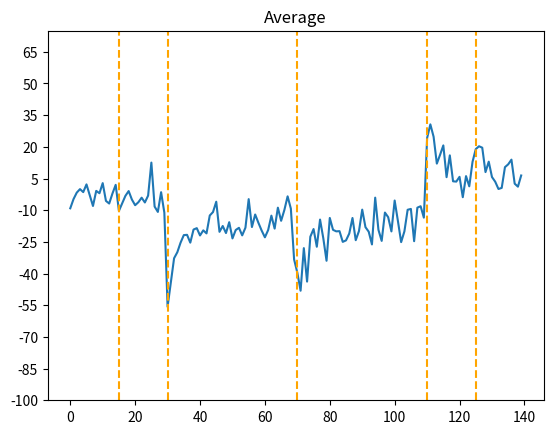

This chart was generated by the following Python code: (Note: this script raises an exception after producing the figure.)
import matplotlib.pyplot as plt
import numpy as np
import warnings
warnings.simplefilter('ignore')

#---PARAMETERS---
tick_min = -100
tick_max = 80
tick = 15


#---DATA---
x=np.arange(0,140)
participants={
'p1':[-9,-9,-5,5,-3,2,-5,-7,2,-12,-5,-10,-13,-6,5,-7,-4,-10,2,3,-14,13,-3,-12,-7,-4,-8,-5,3,-4,-67,-62,-64,-48,-50,-54,-44,-53,-45,-40,-51,-41,-47,-42,-36,-51,-43,-44,-45,-41,-53,-48,-50,-46,-56,-37,-58,-28,-53,-64,-34,-50,-50,-46,-37,-50,-39,-40,-44,-75,-48,-45,-52,-43,-54,-14,-32,-40,-44,-76,-29,-31,-47,-67,-34,-32,-36,-61,-50,-32,-28,-25,-21,-47,-45,-50,-59,-56,-35,-36,-28,-66,-69,-54,-48,-58,-58,-53,-40,-59,24,29,28,28,35,38,19,14,16,6,3,-7,1,2,1,23,18,18,4,11,4,2,7,3,2,14,2,-9,-8,10],
'p2':[-20,-3,19,11,-4,5,5,-20,4,3,3,-33,-13,-1,7,-7,-10,-8,-15,-15,-15,-19,-19,-3,8,18,3,-17,-20,26,-56,-46,-35,-40,-25,-23,-8,-22,1,-26,-16,-16,-11,3,-20,5,-11,-18,-32,-13,-43,-20,-23,-18,-4,4,-10,-7,8,-12,-34,-23,-14,-21,7,-10,2,1,2,-31,7,-57,1,-53,12,-42,-25,5,-24,-30,-11,-34,-18,-8,-25,-6,-18,2,12,-17,4,-14,-24,-32,21,-15,-18,-7,-13,-50,-7,-26,-37,-27,-3,11,-40,18,16,-18,3,43,22,-9,-7,36,-7,36,-7,2,20,-18,8,2,13,-3,9,13,-19,15,6,-2,1,1,19,32,22,-22,-10,25],
'p3':[-7.1,-12.7,2.1,-6.3,6,2.5,-3.9,5.6,6.4,2.8,-5,6.9,-11.1,5,7.2,-5.3,-11.4,14.5,11.3,-8.1,-6.7,-5.1,0.7,-8.2,-6,2.2,-11.4,2.1,9.5,3.2,-37.5,-30.3,-17.1,-8,-16.6,-14.7,-13,-10.4,-5.8,-8.2,-4.1,-9,-12.9,-6,-2.8,8.1,-28.1,-8.5,-12.2,-2.6,-3.5,-5.7,-12.7,-13.6,-11.1,-2.6,-21.2,-10.5,-15.6,-6.2,-3.9,-5.6,-11.1,-13.2,-10.9,10.7,-9.1,2.2,-2.8,-19.3,-62,-44.4,-15.3,-30.6,-26.8,-5,-20.1,0.5,-1.1,-8,-10.6,-6.3,-10.1,-10.6,-17.4,-36.5,-8.9,-2.1,-8.9,-15.3,-13.5,-16.1,-25.8,-17.3,15.1,-18.3,-21.2,-11,2.6,-3.9,-7.4,4.5,-17.6,-10.2,-3.7,-3.7,-6.9,-4.6,-10.9,-18,19.1,25,29.4,22.7,11.5,20.1,33.6,10.1,-7.6,16.4,19.9,5.9,7.8,-4.4,8.1,8.1,29,23.3,13.2,5.4,16.3,17.1,13.1,10.3,5.8,2.2,3.2,11.2,0.9,1.1],
'p4':[-3.4,-3.1,-3.5,-2.8,4.8,4.6,-3.7,-11.6,-3.7,-7.6,9.1,3.1,1.9,-9.6,-6.2,8.7,5.5,-10.5,-21,12.3,-5.5,-15,4.9,8.5,4.6,12.5,-17,-16.2,-12.9,-13,-67.1,-31.22,-25.7,-32.5,-19.3,15.7,-18.3,-11.4,-12,-15.3,-16.7,-4.7,-31,-2.6,-11.6,3,-21.1,-5.9,-23.9,-10.8,-12.3,-10.2,2,-28,-22.3,9.8,-12.7,-6.7,-29.3,-8,-21.3,-5.4,-14.8,1.6,-8.1,-27.8,-17.4,9.6,-21.5,-8.3,-69.1,-39.2,-55.5,-50.43,-37,-28.6,-43.4,-25.7,-20.2,-28.7,-25.7,-27.2,-22,-15,-22.6,-23,-30.4,-2.3,-46.1,-28,-1.2,-23.1,-33.1,-36.7,-1.4,-20.2,-20.5,1.4,-18.1,-14.3,2.3,-7,-21,-11,-30.3,-8.3,-6.5,-8.4,-9.7,-7.6,58.5,49.2,30.6,8.6,29.7,-0.7,-5.4,10.7,15,2.3,-15.9,-6.1,6.9,1.9,-6.7,29.5,23.4,21.7,22,19.5,10.2,-3.7,-6.9,4.5,-1.9,-3.6,-3.5,5.6,-4.2,-8.9],
'p5':[-6,4,-21,-7,-11,-3,-7,-7,-13,4,12,5,1,1,-3,-41,-14,-2,18,-17,3,-5,-4,-17,-15,34,-8,-18,13,-68,-51,-52,-22,-21,-16,-33,-25,-30,-34,-3,-22,-27,-3,-15,16,5,2,-11,9,-11,-5,-13,-8,-4,2,2,12,-8,10,-8,-21,-13,27,-15,5,2,14,10,20,-33,-26,-55,-18,-42,-7,-5,-16,-12,-27,-27,8,2,-3,1,-26,-24,-12,-5,-28,-7,-10,-12,3,2,-10,7,-4,17,-3,4,13,19,19,2,36,12,-12,4,4,35,16,7,14,10,12,10,-12,9,2,-9,2,6,7,5,49,37,22,22,20,14,-8,4,-14,-16,27,14,46,27,27,5]
}

#PLOT
# fig,ax = plt.subplots(2,3, figsize=(10, 8))

def data_temp():
    plt.yticks(np.arange(tick_min, tick_max, tick))
    #plt.xticks(np.arange(0, 110, 10))
    plt.ylim(-100, 75)
    for l in [15,30,70,110,125]:
        plt.axvline(x=l, linestyle='--',c='orange')
    # plt.xlabel('Throws')
    # plt.ylabel('Horizontal Distance from Center (cm)')

# for i in range(1,6):
#     plt.subplot(3, 2, i)
#     y = participants[f'p{i}']
#     plt.plot(y)
#     plt.title(f'Participant {i}')
#     data_temp()

#---INDIVIDUAL PLOTS
# i=1
# y = participants[f'p{i}']
# plt.plot(y)
# plt.title(f'Participant {i}')
# data_temp()
# plt.savefig(f'media/1-25-23/P{i}.png')


#AVERAGE
avg = [(v+w+x+y+z)/5 for v,w,x,y,z in zip(participants['p1'],participants['p2'],participants['p3'],participants['p4'],participants['p5'])]
plt.plot(x,avg)
plt.title('Average')
data_temp()
plt.savefig('media/1-25-23/avg.png')
plt.show()